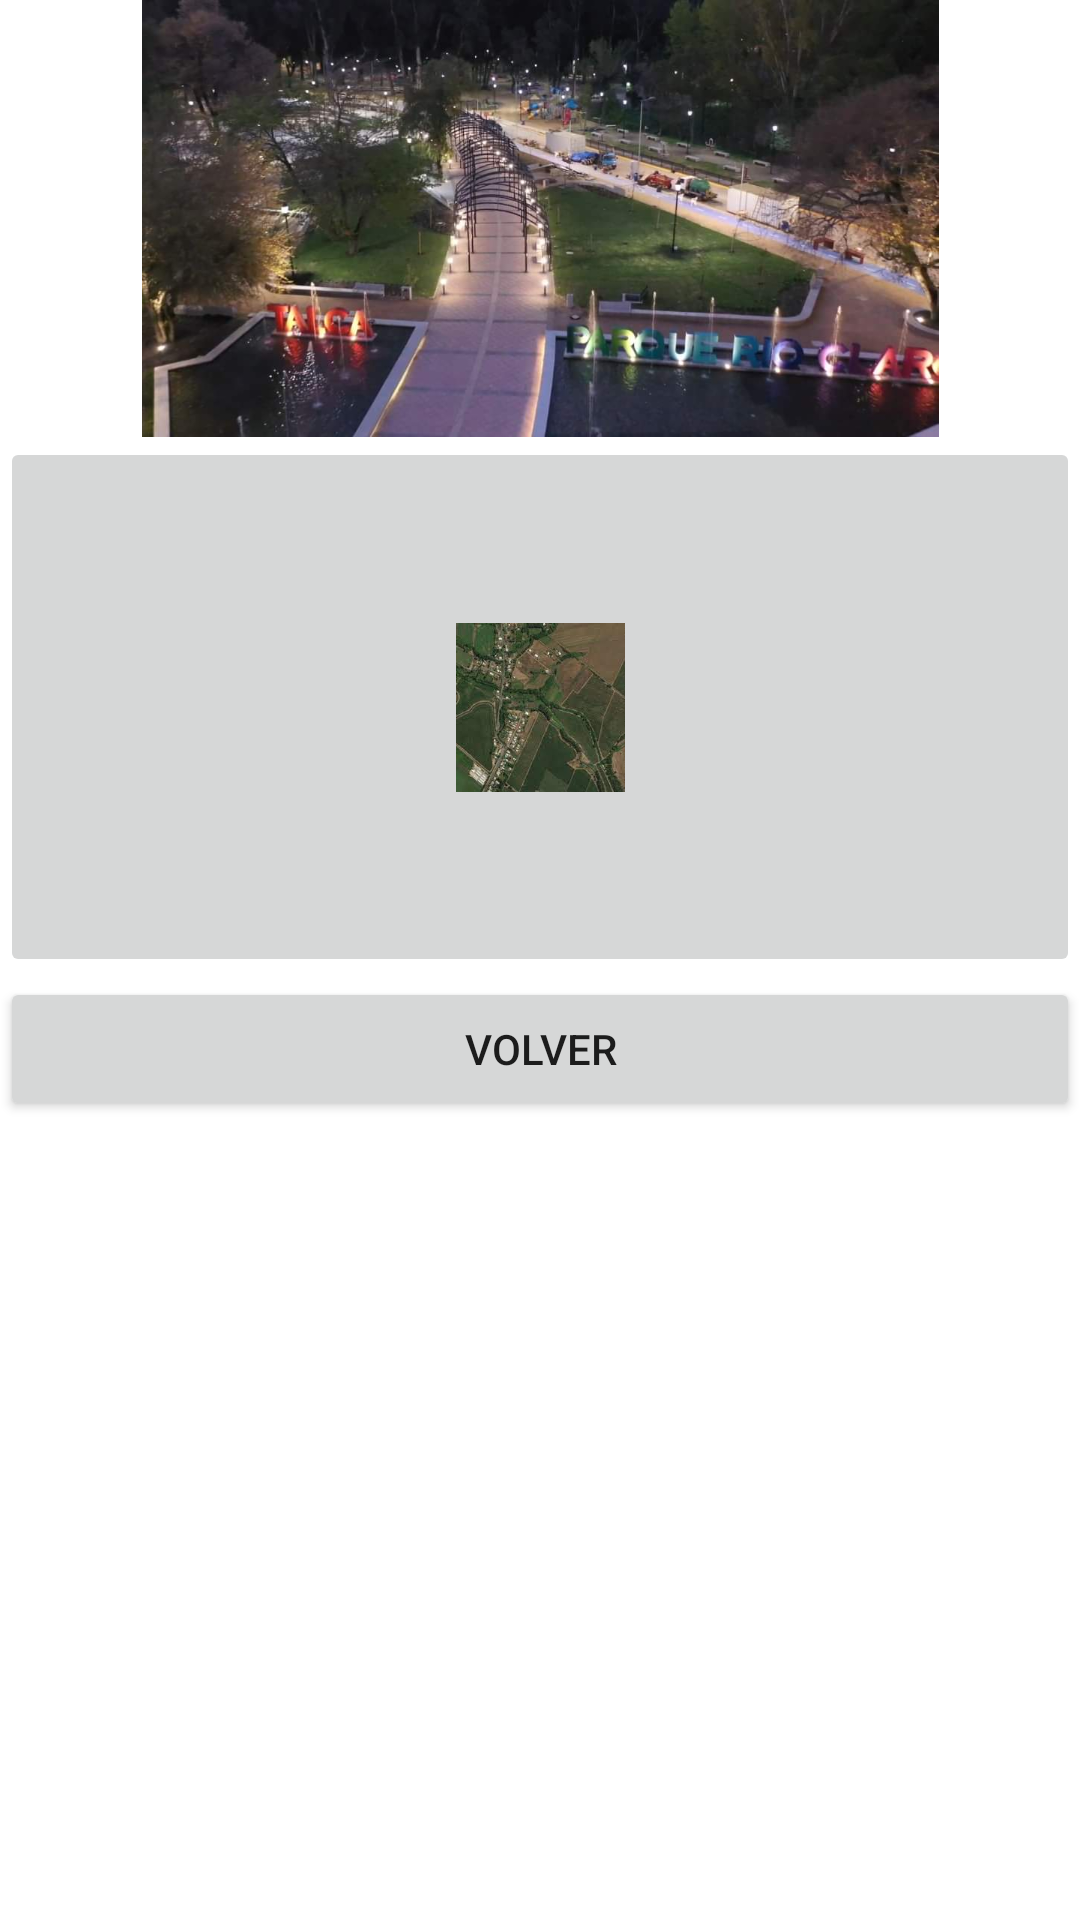

Produce the Android XML layout that renders to this screen, including the resource entries it uses.
<!-- AndroidManifest.xml: application theme Theme.LaPrueba3SebastianMuñoz -->
<!-- res/layout/activity_main3.xml -->
<?xml version="1.0" encoding="utf-8"?>
<androidx.constraintlayout.widget.ConstraintLayout xmlns:android="http://schemas.android.com/apk/res/android"
    xmlns:app="http://schemas.android.com/apk/res-auto"
    xmlns:tools="http://schemas.android.com/tools"
    android:layout_width="match_parent"
    android:layout_height="match_parent"
    tools:context=".MainActivity3">

    <LinearLayout
        android:layout_width="match_parent"
        android:layout_height="wrap_content"
        android:orientation="vertical">

        <LinearLayout
            android:layout_width="match_parent"
            android:layout_height="wrap_content"
            android:orientation="horizontal">

            <ImageView
                android:id="@+id/imageView"
                android:layout_width="wrap_content"
                android:layout_height="wrap_content"
                android:layout_weight="1"
                app:srcCompat="@mipmap/rio" />
        </LinearLayout>

        <LinearLayout
            android:layout_width="match_parent"
            android:layout_height="wrap_content"
            android:orientation="horizontal">

            <ImageView
                android:id="@+id/imageView4"
                android:layout_width="wrap_content"
                android:layout_height="wrap_content"
                android:layout_weight="1"
                app:srcCompat="@mipmap/rioo" />
        </LinearLayout>

        <LinearLayout
            android:layout_width="match_parent"
            android:layout_height="match_parent"
            android:orientation="horizontal">

            <ImageButton
                android:id="@+id/btnimagen2"
                android:layout_width="wrap_content"
                android:layout_height="180dp"
                android:layout_weight="1"
                app:srcCompat="@mipmap/riosa" />
        </LinearLayout>

        <LinearLayout
            android:layout_width="match_parent"
            android:layout_height="match_parent"
            android:orientation="horizontal">

            <Button
                android:id="@+id/btnVolver2"
                android:layout_width="wrap_content"
                android:layout_height="wrap_content"
                android:layout_weight="1"
                android:text="Volver" />
        </LinearLayout>
    </LinearLayout>
</androidx.constraintlayout.widget.ConstraintLayout>
<!-- resources referenced by this layout -->
<resources>
  <!-- mipmap rio: png bitmap (mipmap-xxxhdpi, 61662 bytes) -->
  <!-- mipmap riosa: png bitmap (mipmap-xxxhdpi, 7395 bytes) -->
  <style name="Theme.LaPrueba3SebastianMuñoz" parent="Theme.MaterialComponents.DayNight.DarkActionBar">
          
          <item name="colorPrimary">@color/purple_500</item>
          <item name="colorPrimaryVariant">@color/purple_700</item>
          <item name="colorOnPrimary">@color/white</item>
          
          <item name="colorSecondary">@color/teal_200</item>
          <item name="colorSecondaryVariant">@color/teal_700</item>
          <item name="colorOnSecondary">@color/black</item>
          
          <item name="android:statusBarColor" tools:targetApi="l">?attr/colorPrimaryVariant</item>
          
      </style>
  <!-- not gathered from this repository: default colours our renderer supplied (Android Studio template values) -->
  <color name="purple_500">#FF6200EE</color>
  <color name="purple_700">#FF3700B3</color>
  <color name="teal_200">#FF03DAC5</color>
  <color name="teal_700">#FF018786</color>
  <color name="black">#FF000000</color>
  <color name="white">#FFFFFFFF</color>
</resources>
